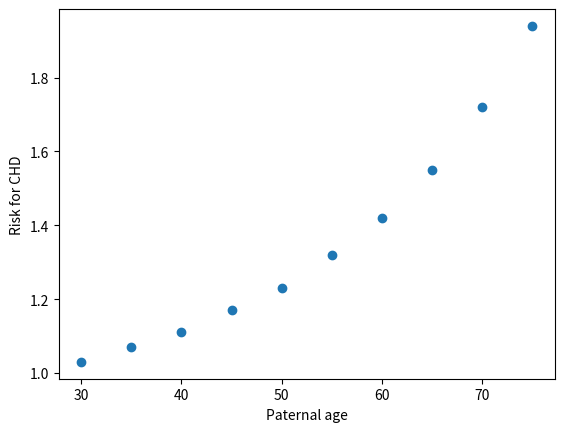

Python code for this plot: (Note: this script raises an exception after producing the figure.)
#import matplotlib
#creat a new dictionary to contain the information in two lists
# print the dictionary
# draw the plot 



import matplotlib.pyplot as plt
import numpy as np

parental_age = [30, 35, 40, 45, 50, 55, 60, 65, 70, 75]
chd = [1.03, 1.07, 1.11, 1.17, 1.23, 1.32, 1.42, 1.55, 1.72, 1.94]
print(parental_age)  # question 1
print(chd)  # question 1
plt.scatter(parental_age, chd, marker='o') # question 2
plt.xlabel("Paternal age")
plt.ylabel("Risk for CHD")
plt.show()  # question 2
n = int(input())
i = 0
while i < 9:
    m = parental_age[i]
    if m == n:
        print(chd[i])
    i = i+1  # question 3
